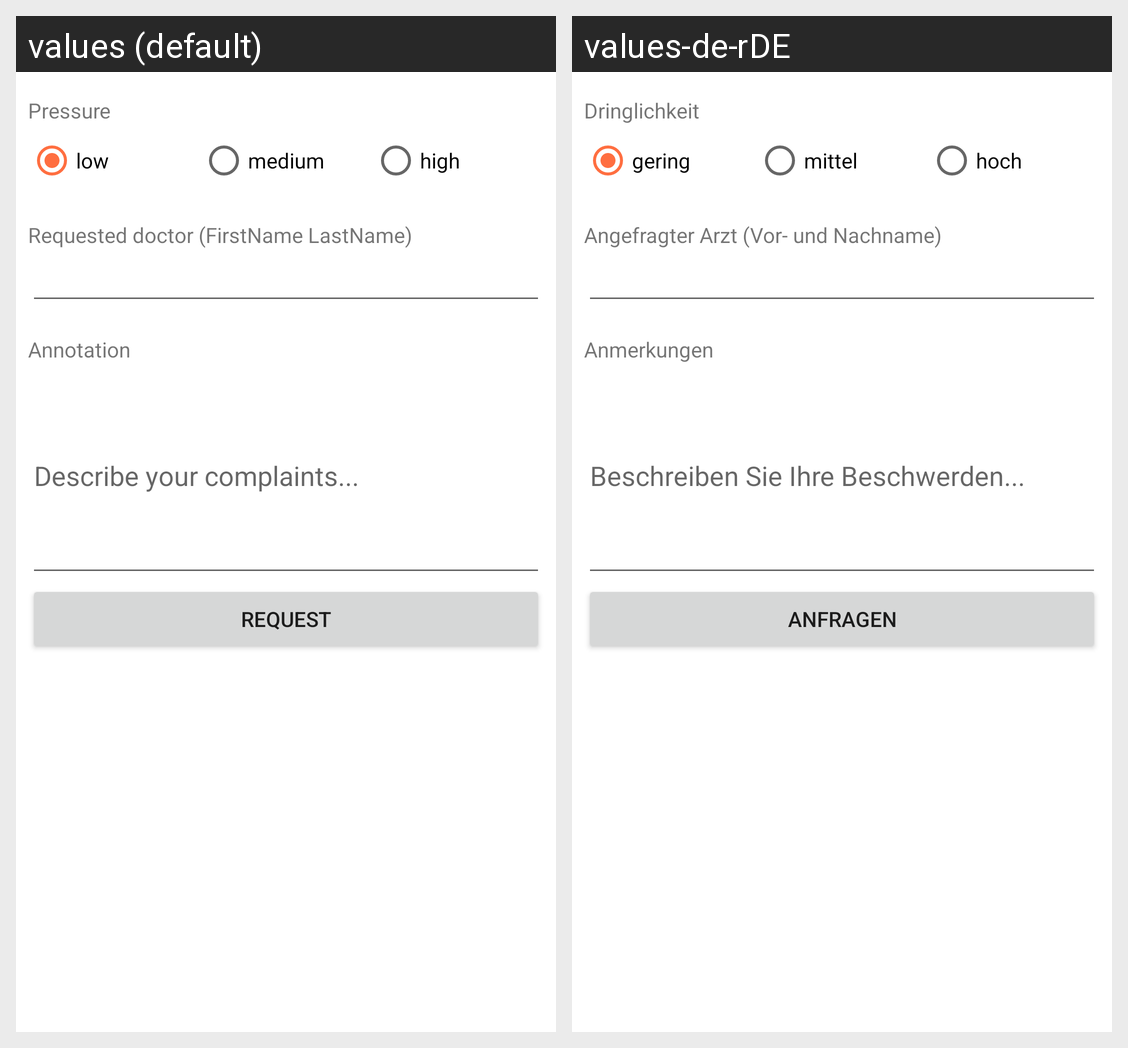

The same Android screen rendered under two of its app's locales, left to right. List the strings drawn on it with the default value and each locale's translation.
Android screen res/layout/fragment_appointment_new.xml rendered under 2 locales, left to right: values (default), values-de-rDE. Device: Nexus 5 (rendered at 1080×1920; each locale shown at half size, 540×960, under a caption strip naming it); theme Theme.Arztpraxis.
Strings drawn on this screen, with the default value and each locale's value (text and hints the layout hard-codes, and strings that could not be matched under every locale, appear in the picture but are not listed):

emergencylevel
  values: Pressure
  values-de-rDE: Dringlichkeit

low
  values: low
  values-de-rDE: gering

medium
  values: medium
  values-de-rDE: mittel

high
  values: high
  values-de-rDE: hoch

requested_doctor
  values: Requested doctor (FirstName LastName)
  values-de-rDE: Angefragter Arzt (Vor- und Nachname)

annotation
  values: Annotation
  values-de-rDE: Anmerkungen

appointment_annotation
  values: Describe your complaints...
  values-de-rDE: Beschreiben Sie Ihre Beschwerden...

request
  values: Request
  values-de-rDE: Anfragen
